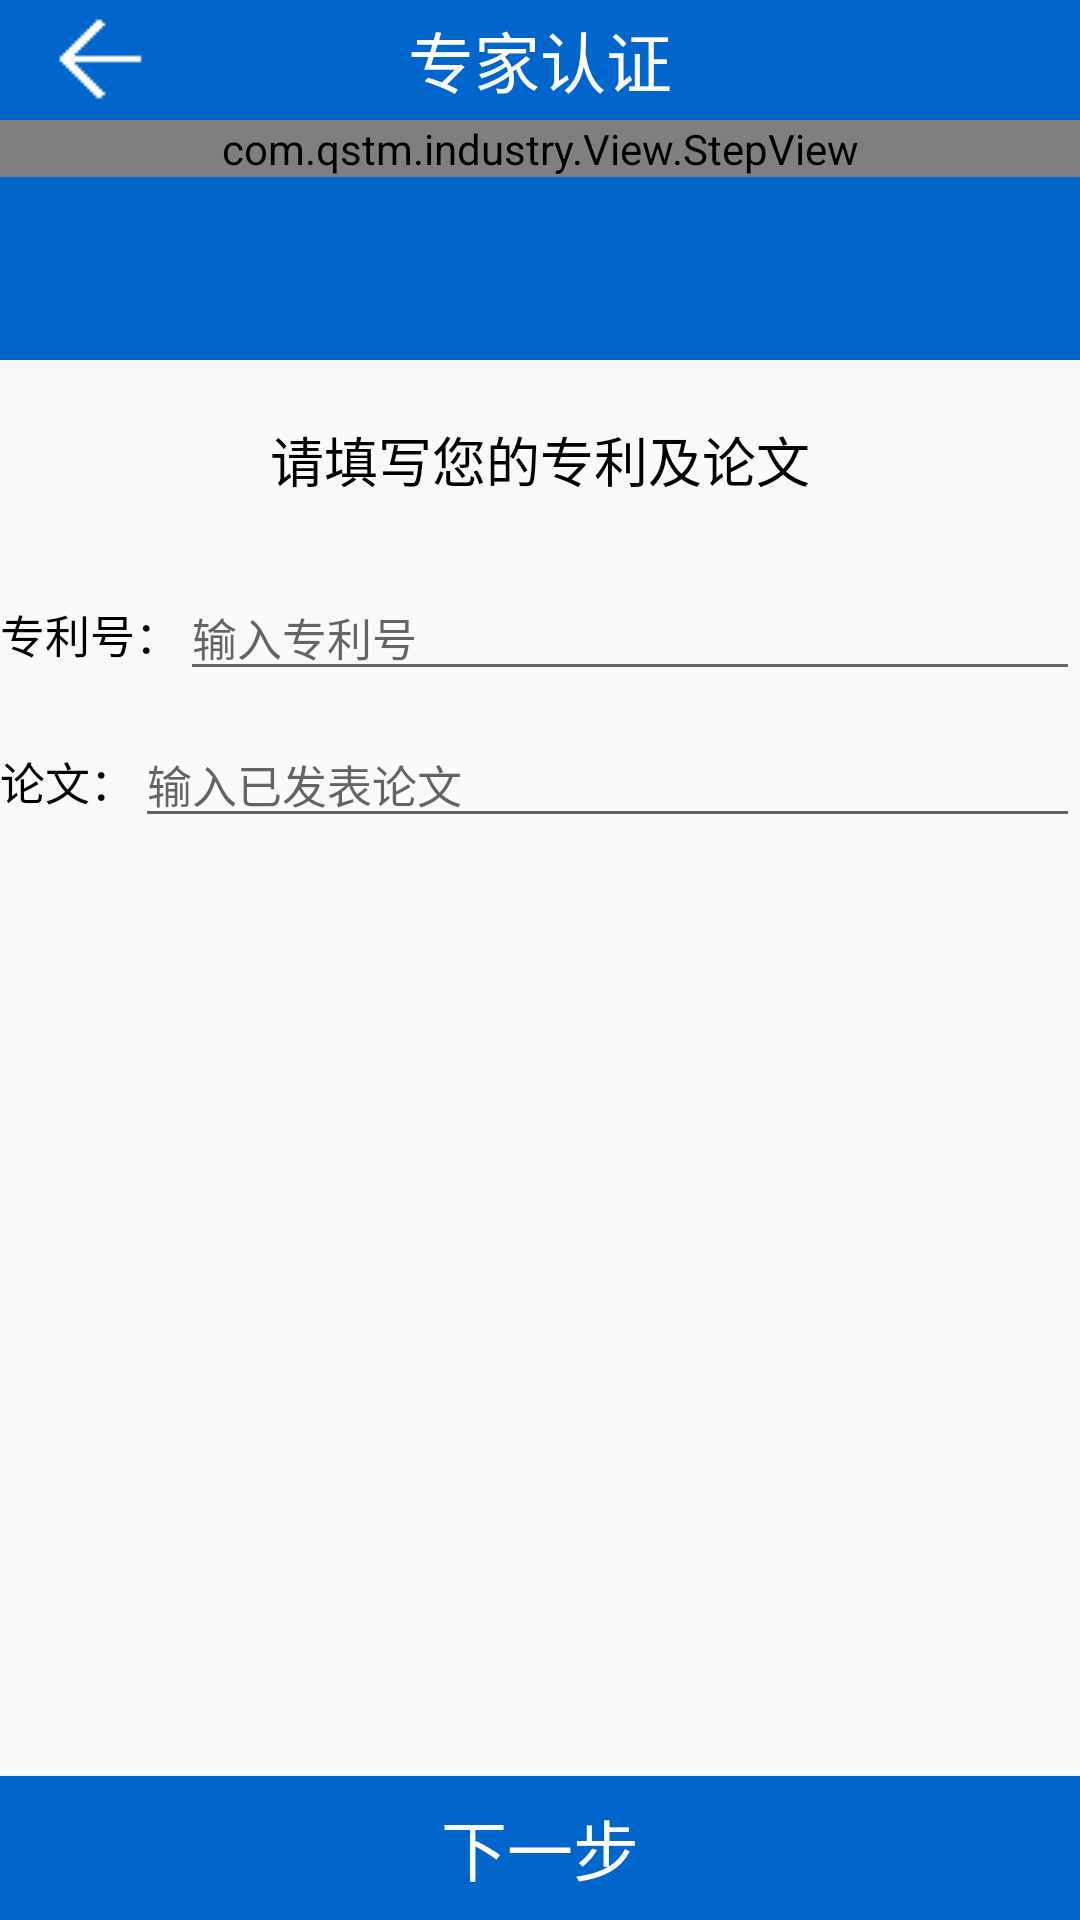

This screen was rendered from an Android layout file. Write that file and the resources it references.
<!-- AndroidManifest.xml: application theme AppTheme -->
<!-- res/layout/activity_certification_patent.xml -->
<?xml version="1.0" encoding="utf-8"?>
<LinearLayout xmlns:android="http://schemas.android.com/apk/res/android"
    xmlns:app="http://schemas.android.com/apk/res-auto"
    android:layout_height="match_parent"
    android:layout_width="match_parent"
    android:orientation="vertical"
    >
    <LinearLayout
        android:layout_width="match_parent"
        android:background="#0066CC"
        android:layout_height="120dp"
        android:orientation="vertical">
        <include
            android:id="@+id/include"
            layout="@layout/title_bar"
            app:layout_constraintEnd_toEndOf="parent"
            app:layout_constraintStart_toStartOf="parent"
            app:layout_constraintTop_toTopOf="parent"/>

        <com.qstm.industry.View.StepView
            android:id="@+id/step_view0"
            android:layout_width="match_parent"
            android:layout_height="wrap_content"
            android:layout_centerInParent="true"
            android:textColor="@android:color/black"
            />
    </LinearLayout>
    <TextView
        android:id="@+id/title_patent"
        android:layout_width="wrap_content"
        android:layout_height="wrap_content"
        android:layout_marginTop="20dp"
        android:layout_marginBottom="5dp"
        android:layout_gravity="center"
        android:text="请填写您的专利及论文"
        android:textColor="#000000"
        android:textSize="18sp"
        />
    <LinearLayout
        android:layout_width="match_parent"
        android:layout_height="wrap_content"
        android:layout_marginTop="20dp"
        android:orientation="horizontal"
        >
        <TextView
            android:id="@+id/text_patent"
            android:layout_width="wrap_content"
            android:layout_height="wrap_content"
            android:text="专利号："
            android:textColor="#000000"
            android:textSize="15sp"
            />
        <EditText
            android:id="@+id/edit_patent"
            android:hint="输入专利号"
            android:layout_width="match_parent"
            android:layout_height="wrap_content"
            android:textSize="15sp"
            />
    </LinearLayout>

    <LinearLayout
        android:layout_width="match_parent"
        android:layout_height="wrap_content"
        android:layout_marginTop="10dp"
        android:orientation="horizontal"
        >
        <TextView
            android:id="@+id/text_article"
            android:layout_width="wrap_content"
            android:layout_height="wrap_content"
            android:text="论文："
            android:textColor="#000000"
            android:textSize="15sp"
            />
        <EditText
            android:id="@+id/edit_article"
            android:hint="输入已发表论文"
            android:layout_width="match_parent"
            android:layout_height="wrap_content"
            android:textSize="15sp"
            />
    </LinearLayout>

    <RelativeLayout
        android:layout_width="match_parent"
        android:layout_height="wrap_content"
        android:orientation="horizontal">
        <Button
            android:id="@+id/bt_next"
            android:layout_width="match_parent"
            android:layout_height="wrap_content"
            android:background="#0066cc"
            android:layout_alignParentBottom="true"
            android:text="下一步"
            android:textColor="#fff"
            android:textSize="22sp" />

    </RelativeLayout>

</LinearLayout>
<!-- res/layout/title_bar.xml (included above) -->
<?xml version="1.0" encoding="utf-8"?>
<RelativeLayout
    xmlns:android="http://schemas.android.com/apk/res/android"
    android:layout_width="match_parent"
    android:layout_height="40dp"
    android:background="#0066CC">

    <ImageButton
        android:id="@+id/title_back"
        android:layout_width="wrap_content"
        android:layout_height="wrap_content"
        android:layout_alignParentStart="true"
        android:layout_alignParentLeft="true"
        android:layout_alignParentTop="true"
        android:layout_marginStart="0dp"
        android:layout_marginLeft="0dp"
        android:layout_marginTop="2dp"
        android:background="@null"
        android:src="@drawable/back" />
    <TextView
        android:layout_width="wrap_content"
        android:layout_height="wrap_content"
        android:text="专家认证"
        android:layout_centerVertical="true"
        android:layout_centerHorizontal="true"
        android:textColor="#fff"
        android:textSize="22sp"
        android:id="@+id/tv_title"
        />
</RelativeLayout>
<!-- resources referenced by this layout -->
<resources>
  <!-- drawable back: png bitmap (drawable, 1873 bytes) -->
  <style name="AppTheme" parent="Base.AppTheme">
      </style>
  <style name="Base.AppTheme" parent="Theme.AppCompat.Light.NoActionBar">
          <item name="colorPrimary">@color/blue</item>
          <item name="colorPrimaryDark">@color/blue_dark</item>
          <item name="colorAccent">@color/red</item>
          <item name="textAllCaps">false</item>
      </style>
  <color name="blue">#3F51B5</color>
  <color name="blue_dark">#303F9F</color>
  <color name="red">#FF4081</color>
</resources>
